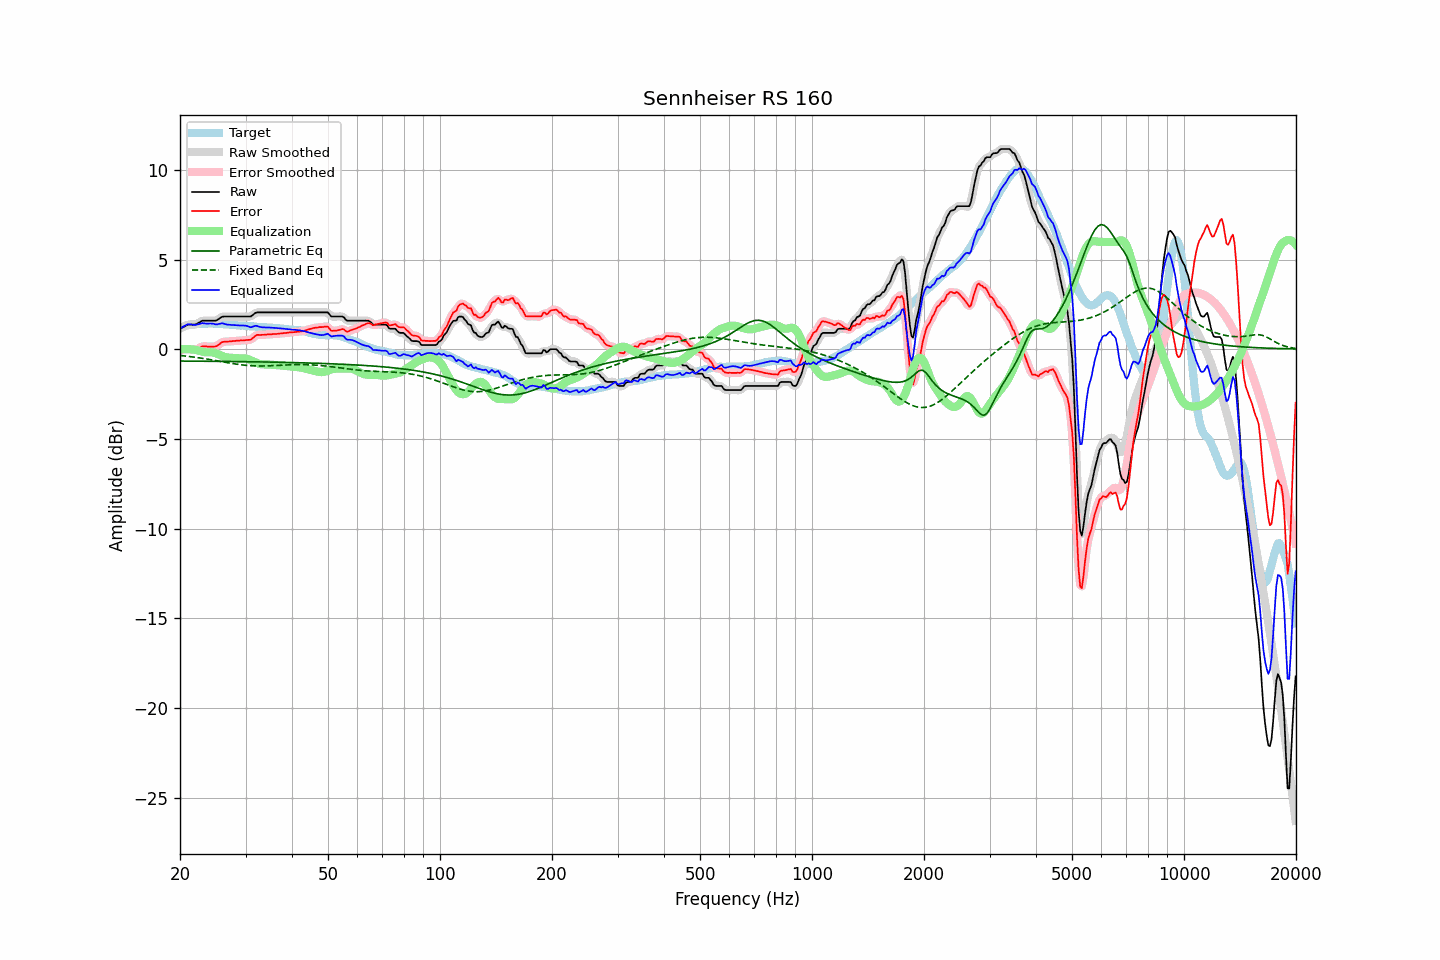

Source data for this figure (header and first rows):
frequency, raw, error, smoothed, error_smoothed, equalization, parametric_eq, fixed_band_eq, equalized_raw, equalized_smoothed, target
20.00, 1.16, -0.04, 1.15, -0.05, 0.01, -0.65, -0.33, 1.17, 1.16, 1.20
20.20, 1.21, -0.03, 1.21, -0.03, 0.02, -0.65, -0.34, 1.22, 1.22, 1.24
20.40, 1.25, -0.02, 1.26, -0.01, 0.02, -0.65, -0.35, 1.27, 1.28, 1.27
20.61, 1.29, -0.00, 1.30, -0.00, 0.02, -0.65, -0.36, 1.32, 1.32, 1.30
20.81, 1.35, 0.02, 1.34, 0.01, 0.02, -0.65, -0.37, 1.37, 1.37, 1.33
21.02, 1.39, 0.03, 1.37, 0.02, 0.02, -0.65, -0.38, 1.41, 1.39, 1.36
21.23, 1.39, 0.01, 1.39, 0.01, 0.01, -0.65, -0.40, 1.40, 1.40, 1.38
21.44, 1.39, -0.00, 1.39, -0.00, 0.00, -0.65, -0.41, 1.39, 1.39, 1.39
21.66, 1.39, -0.01, 1.38, -0.02, -0.00, -0.65, -0.42, 1.38, 1.38, 1.40
21.87, 1.39, -0.02, 1.39, -0.02, -0.01, -0.65, -0.43, 1.37, 1.38, 1.41
22.09, 1.41, -0.01, 1.41, -0.00, -0.03, -0.65, -0.44, 1.37, 1.38, 1.42
22.31, 1.46, 0.03, 1.45, 0.03, -0.05, -0.65, -0.46, 1.40, 1.40, 1.43
22.54, 1.51, 0.08, 1.51, 0.08, -0.08, -0.65, -0.47, 1.43, 1.43, 1.43
22.76, 1.56, 0.13, 1.56, 0.13, -0.11, -0.66, -0.48, 1.45, 1.45, 1.43
22.99, 1.61, 0.18, 1.59, 0.16, -0.13, -0.66, -0.50, 1.48, 1.46, 1.42
23.22, 1.61, 0.17, 1.61, 0.18, -0.15, -0.66, -0.51, 1.46, 1.46, 1.43
23.45, 1.61, 0.17, 1.61, 0.17, -0.16, -0.66, -0.52, 1.44, 1.45, 1.43
23.69, 1.61, 0.16, 1.61, 0.16, -0.16, -0.66, -0.54, 1.44, 1.44, 1.44
23.92, 1.61, 0.16, 1.61, 0.16, -0.16, -0.66, -0.55, 1.44, 1.44, 1.44
24.16, 1.61, 0.15, 1.61, 0.16, -0.16, -0.66, -0.57, 1.45, 1.45, 1.45
24.40, 1.61, 0.15, 1.60, 0.15, -0.16, -0.66, -0.58, 1.44, 1.44, 1.45
24.65, 1.61, 0.16, 1.60, 0.16, -0.18, -0.66, -0.60, 1.43, 1.42, 1.44
24.89, 1.61, 0.17, 1.61, 0.17, -0.20, -0.66, -0.62, 1.40, 1.41, 1.44
25.14, 1.64, 0.20, 1.64, 0.21, -0.24, -0.66, -0.63, 1.40, 1.41, 1.44
25.39, 1.70, 0.27, 1.70, 0.26, -0.28, -0.66, -0.65, 1.42, 1.42, 1.43
25.65, 1.76, 0.33, 1.76, 0.33, -0.31, -0.66, -0.66, 1.44, 1.44, 1.43
25.91, 1.81, 0.40, 1.81, 0.39, -0.35, -0.67, -0.68, 1.46, 1.45, 1.42
26.16, 1.84, 0.43, 1.83, 0.42, -0.39, -0.67, -0.70, 1.45, 1.44, 1.41
26.43, 1.84, 0.43, 1.84, 0.44, -0.42, -0.67, -0.71, 1.42, 1.42, 1.41
26.69, 1.84, 0.44, 1.84, 0.44, -0.44, -0.67, -0.73, 1.40, 1.40, 1.40
26.96, 1.84, 0.44, 1.84, 0.44, -0.45, -0.67, -0.74, 1.38, 1.38, 1.40
27.23, 1.84, 0.45, 1.84, 0.45, -0.46, -0.67, -0.76, 1.37, 1.37, 1.38
27.50, 1.84, 0.45, 1.84, 0.46, -0.47, -0.67, -0.77, 1.37, 1.37, 1.38
27.77, 1.84, 0.47, 1.84, 0.47, -0.47, -0.67, -0.79, 1.37, 1.37, 1.36
28.05, 1.84, 0.47, 1.84, 0.48, -0.48, -0.67, -0.80, 1.36, 1.36, 1.36
28.33, 1.84, 0.49, 1.84, 0.49, -0.48, -0.67, -0.82, 1.35, 1.35, 1.35
28.62, 1.84, 0.50, 1.84, 0.49, -0.49, -0.68, -0.83, 1.35, 1.35, 1.34
28.90, 1.84, 0.50, 1.84, 0.50, -0.50, -0.68, -0.84, 1.34, 1.34, 1.34
29.19, 1.84, 0.51, 1.84, 0.50, -0.50, -0.68, -0.85, 1.34, 1.34, 1.33
29.48, 1.84, 0.50, 1.84, 0.51, -0.50, -0.68, -0.86, 1.34, 1.34, 1.34
29.78, 1.84, 0.51, 1.84, 0.51, -0.50, -0.68, -0.88, 1.33, 1.33, 1.33
30.08, 1.84, 0.52, 1.84, 0.52, -0.51, -0.68, -0.88, 1.32, 1.32, 1.31
30.38, 1.84, 0.53, 1.83, 0.52, -0.54, -0.68, -0.89, 1.30, 1.29, 1.30
30.68, 1.84, 0.53, 1.83, 0.53, -0.57, -0.68, -0.90, 1.27, 1.27, 1.30
30.99, 1.84, 0.55, 1.86, 0.56, -0.60, -0.69, -0.91, 1.23, 1.25, 1.29
31.30, 1.91, 0.62, 1.91, 0.62, -0.64, -0.69, -0.91, 1.26, 1.26, 1.29
31.61, 1.98, 0.69, 1.97, 0.69, -0.68, -0.69, -0.92, 1.29, 1.29, 1.29
31.93, 2.04, 0.77, 2.03, 0.76, -0.72, -0.69, -0.92, 1.32, 1.31, 1.28
32.24, 2.07, 0.81, 2.06, 0.80, -0.76, -0.69, -0.92, 1.31, 1.30, 1.25
32.57, 2.07, 0.81, 2.07, 0.82, -0.79, -0.69, -0.92, 1.28, 1.28, 1.25
32.89, 2.07, 0.80, 2.07, 0.81, -0.81, -0.69, -0.92, 1.25, 1.25, 1.26
33.22, 2.07, 0.82, 2.07, 0.81, -0.83, -0.70, -0.92, 1.24, 1.24, 1.25
33.55, 2.07, 0.82, 2.07, 0.82, -0.84, -0.70, -0.92, 1.23, 1.23, 1.25
33.89, 2.07, 0.83, 2.07, 0.83, -0.84, -0.70, -0.92, 1.23, 1.23, 1.24
34.23, 2.07, 0.83, 2.07, 0.84, -0.84, -0.70, -0.92, 1.23, 1.23, 1.23
34.57, 2.07, 0.84, 2.07, 0.84, -0.84, -0.70, -0.91, 1.23, 1.23, 1.22
34.92, 2.07, 0.85, 2.07, 0.85, -0.84, -0.70, -0.91, 1.22, 1.22, 1.22
35.27, 2.07, 0.85, 2.07, 0.85, -0.85, -0.71, -0.91, 1.22, 1.22, 1.22
35.62, 2.07, 0.86, 2.07, 0.86, -0.86, -0.71, -0.90, 1.21, 1.21, 1.21
35.97, 2.07, 0.86, 2.07, 0.86, -0.86, -0.71, -0.90, 1.20, 1.20, 1.20
... 635 more rows
